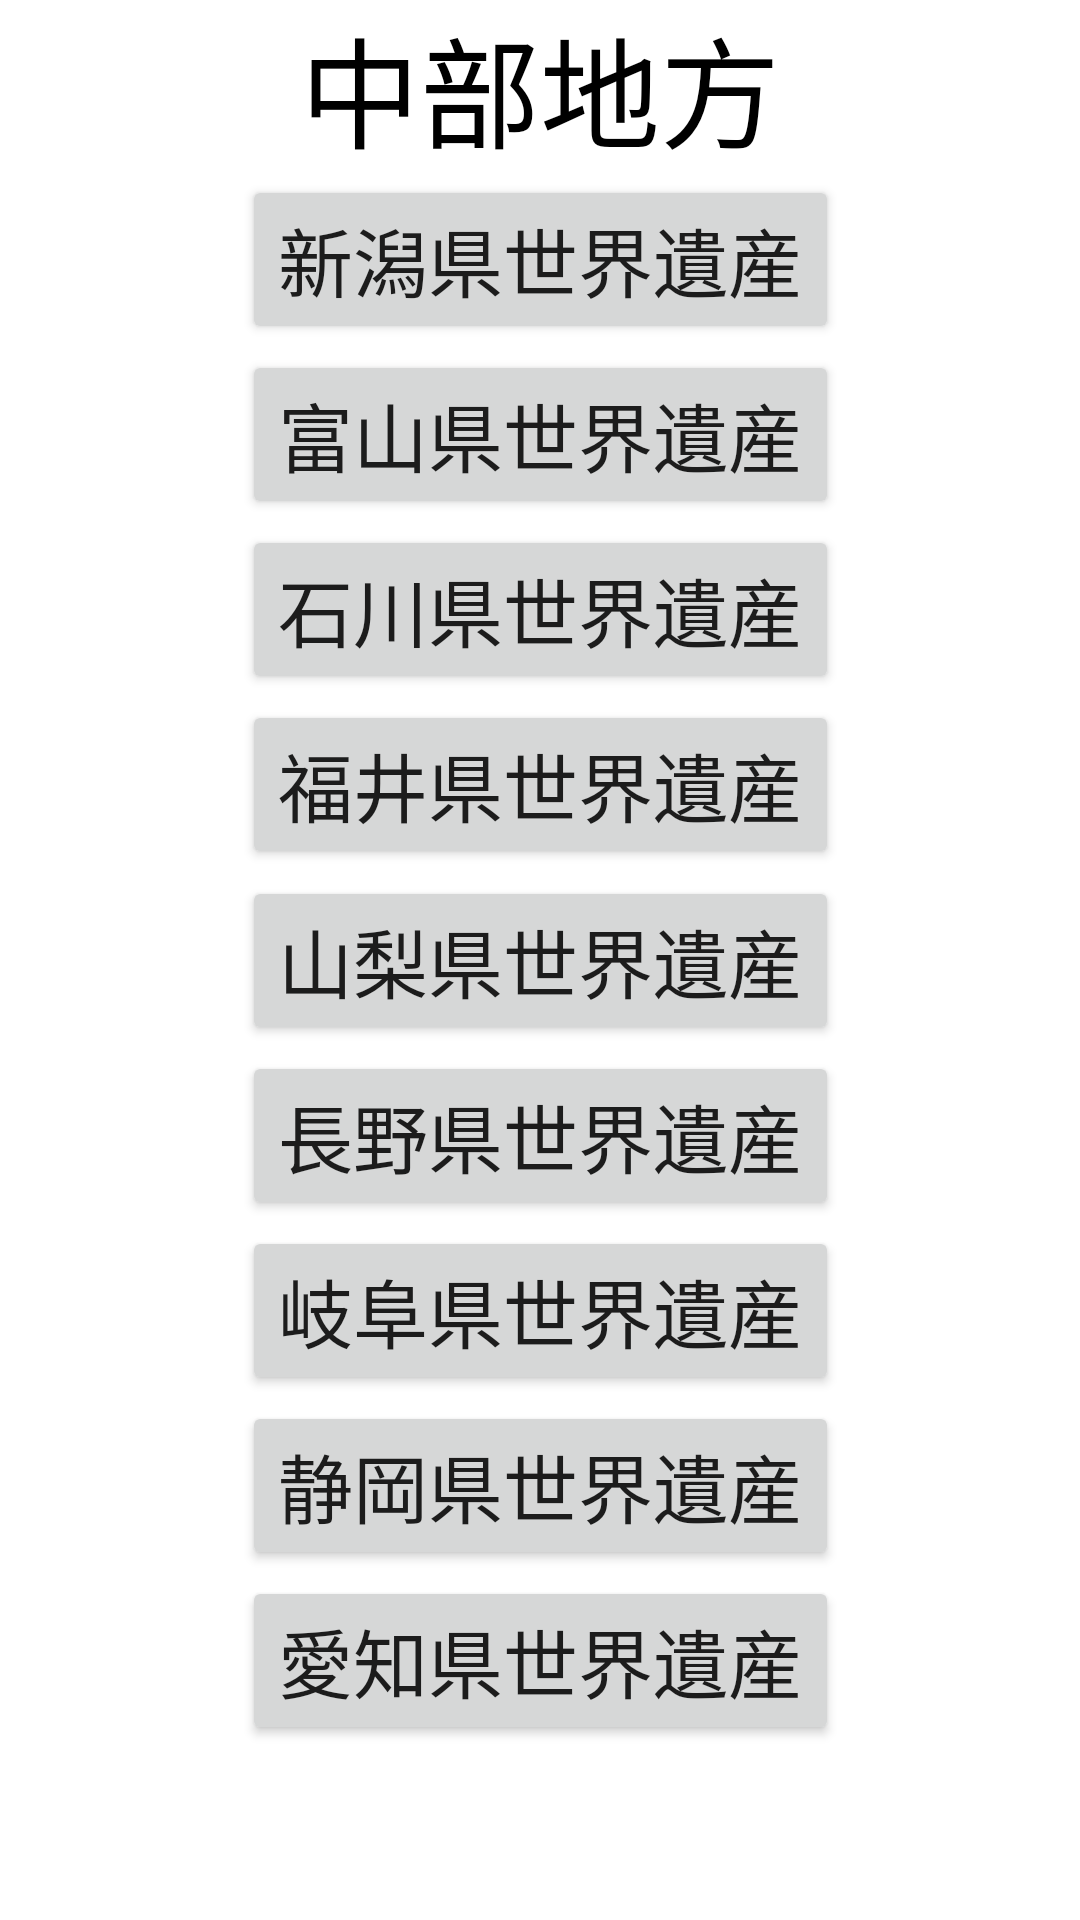

Android layout source for this screen:
<!-- AndroidManifest.xml: application theme Theme.WorldHeritage -->
<!-- res/layout/tyubu.xml -->
<?xml version="1.0" encoding="utf-8"?>
<androidx.constraintlayout.widget.ConstraintLayout xmlns:android="http://schemas.android.com/apk/res/android"
    xmlns:app="http://schemas.android.com/apk/res-auto"
    xmlns:tools="http://schemas.android.com/tools"
    android:layout_width="match_parent"
    android:layout_height="match_parent"
    tools:context=".TyubuActivity">

    <TextView
        android:id="@+id/textView1"
        android:layout_width="wrap_content"
        android:layout_height="wrap_content"
        android:text="@string/area_tyubu"
        android:textSize="40sp"
        android:textColor="@color/black"
        app:layout_constraintBottom_toBottomOf="parent"
        app:layout_constraintLeft_toLeftOf="parent"
        app:layout_constraintRight_toRightOf="parent"
        app:layout_constraintTop_toTopOf="parent"
        app:layout_constraintVertical_bias="0.0" />

    <Button
        android:id="@+id/button1"
        android:layout_width="wrap_content"
        android:layout_height="wrap_content"
        android:onClick="button1"
        android:text="@string/map_niigata"
        android:textSize="25sp"
        app:layout_constraintBottom_toBottomOf="parent"
        app:layout_constraintHorizontal_bias="0.5"
        app:layout_constraintLeft_toLeftOf="parent"
        app:layout_constraintRight_toRightOf="parent"
        app:layout_constraintTop_toTopOf="parent"
        app:layout_constraintVertical_bias="0.1"
        tools:ignore="UsingOnClickInXml" />

    <Button
        android:id="@+id/button2"
        android:layout_width="wrap_content"
        android:layout_height="wrap_content"
        android:onClick="button2"
        android:text="@string/map_toyama"
        android:textSize="25sp"
        app:layout_constraintBottom_toBottomOf="parent"
        app:layout_constraintHorizontal_bias="0.5"
        app:layout_constraintLeft_toLeftOf="parent"
        app:layout_constraintRight_toRightOf="parent"
        app:layout_constraintTop_toTopOf="parent"
        app:layout_constraintVertical_bias="0.2"
        tools:ignore="UsingOnClickInXml" />

    <Button
        android:id="@+id/button3"
        android:layout_width="wrap_content"
        android:layout_height="wrap_content"
        android:onClick="button3"
        android:text="@string/map_ishikawa"
        android:textSize="25sp"
        app:layout_constraintBottom_toBottomOf="parent"
        app:layout_constraintHorizontal_bias="0.5"
        app:layout_constraintLeft_toLeftOf="parent"
        app:layout_constraintRight_toRightOf="parent"
        app:layout_constraintTop_toTopOf="parent"
        app:layout_constraintVertical_bias="0.3"
        tools:ignore="UsingOnClickInXml" />

    <Button
        android:id="@+id/button4"
        android:layout_width="wrap_content"
        android:layout_height="wrap_content"
        android:onClick="button4"
        android:text="@string/map_hukui"
        android:textSize="25sp"
        app:layout_constraintBottom_toBottomOf="parent"
        app:layout_constraintHorizontal_bias="0.5"
        app:layout_constraintLeft_toLeftOf="parent"
        app:layout_constraintRight_toRightOf="parent"
        app:layout_constraintTop_toTopOf="parent"
        app:layout_constraintVertical_bias="0.4"
        tools:ignore="UsingOnClickInXml" />

    <Button
        android:id="@+id/button5"
        android:layout_width="wrap_content"
        android:layout_height="wrap_content"
        android:onClick="button5"
        android:text="@string/map_yamanashi"
        android:textSize="25sp"
        app:layout_constraintBottom_toBottomOf="parent"
        app:layout_constraintHorizontal_bias="0.5"
        app:layout_constraintLeft_toLeftOf="parent"
        app:layout_constraintRight_toRightOf="parent"
        app:layout_constraintTop_toTopOf="parent"
        app:layout_constraintVertical_bias="0.5"
        tools:ignore="UsingOnClickInXml" />

    <Button
        android:id="@+id/button6"
        android:layout_width="wrap_content"
        android:layout_height="wrap_content"
        android:onClick="button6"
        android:text="@string/map_nagano"
        android:textSize="25sp"
        app:layout_constraintBottom_toBottomOf="parent"
        app:layout_constraintHorizontal_bias="0.5"
        app:layout_constraintLeft_toLeftOf="parent"
        app:layout_constraintRight_toRightOf="parent"
        app:layout_constraintTop_toTopOf="parent"
        app:layout_constraintVertical_bias="0.6"
        tools:ignore="UsingOnClickInXml" />

    <Button
        android:id="@+id/button7"
        android:layout_width="wrap_content"
        android:layout_height="wrap_content"
        android:onClick="button7"
        android:text="@string/map_gihu"
        android:textSize="25sp"
        app:layout_constraintBottom_toBottomOf="parent"
        app:layout_constraintHorizontal_bias="0.5"
        app:layout_constraintLeft_toLeftOf="parent"
        app:layout_constraintRight_toRightOf="parent"
        app:layout_constraintTop_toTopOf="parent"
        app:layout_constraintVertical_bias="0.7"
        tools:ignore="UsingOnClickInXml" />

    <Button
        android:id="@+id/button8"
        android:layout_width="wrap_content"
        android:layout_height="wrap_content"
        android:onClick="button8"
        android:text="@string/map_shizuoka"
        android:textSize="25sp"
        app:layout_constraintBottom_toBottomOf="parent"
        app:layout_constraintHorizontal_bias="0.5"
        app:layout_constraintLeft_toLeftOf="parent"
        app:layout_constraintRight_toRightOf="parent"
        app:layout_constraintTop_toTopOf="parent"
        app:layout_constraintVertical_bias="0.8"
        tools:ignore="UsingOnClickInXml" />

    <Button
        android:id="@+id/button9"
        android:layout_width="wrap_content"
        android:layout_height="wrap_content"
        android:onClick="button9"
        android:text="@string/map_aichi"
        android:textSize="25sp"
        app:layout_constraintBottom_toBottomOf="parent"
        app:layout_constraintHorizontal_bias="0.5"
        app:layout_constraintLeft_toLeftOf="parent"
        app:layout_constraintRight_toRightOf="parent"
        app:layout_constraintTop_toTopOf="parent"
        app:layout_constraintVertical_bias="0.9"
        tools:ignore="UsingOnClickInXml" />


</androidx.constraintlayout.widget.ConstraintLayout>
<!-- resources referenced by this layout -->
<resources>
  <string name="area_tyubu">中部地方</string>
  <string name="map_aichi">愛知県世界遺産</string>
  <string name="map_gihu">岐阜県世界遺産</string>
  <string name="map_hukui">福井県世界遺産</string>
  <string name="map_ishikawa">石川県世界遺産</string>
  <string name="map_nagano">長野県世界遺産</string>
  <string name="map_niigata">新潟県世界遺産</string>
  <string name="map_shizuoka">静岡県世界遺産</string>
  <string name="map_toyama">富山県世界遺産</string>
  <string name="map_yamanashi">山梨県世界遺産</string>
  <style name="Theme.WorldHeritage" parent="Theme.MaterialComponents.DayNight.DarkActionBar">
          
          <item name="colorPrimary">@color/purple_500</item>
          <item name="colorPrimaryVariant">@color/purple_700</item>
          <item name="colorOnPrimary">@color/white</item>
          
          <item name="colorSecondary">@color/teal_200</item>
          <item name="colorSecondaryVariant">@color/teal_700</item>
          <item name="colorOnSecondary">@color/black</item>
          
          <item name="android:statusBarColor" tools:targetApi="l">?attr/colorPrimaryVariant</item>
          
      </style>
  <!-- not gathered from this repository: default colours our renderer supplied (Android Studio template values) -->
  <color name="purple_500">#FF6200EE</color>
  <color name="purple_700">#FF3700B3</color>
  <color name="teal_200">#FF03DAC5</color>
  <color name="teal_700">#FF018786</color>
  <color name="black">#FF000000</color>
  <color name="white">#FFFFFFFF</color>
</resources>
